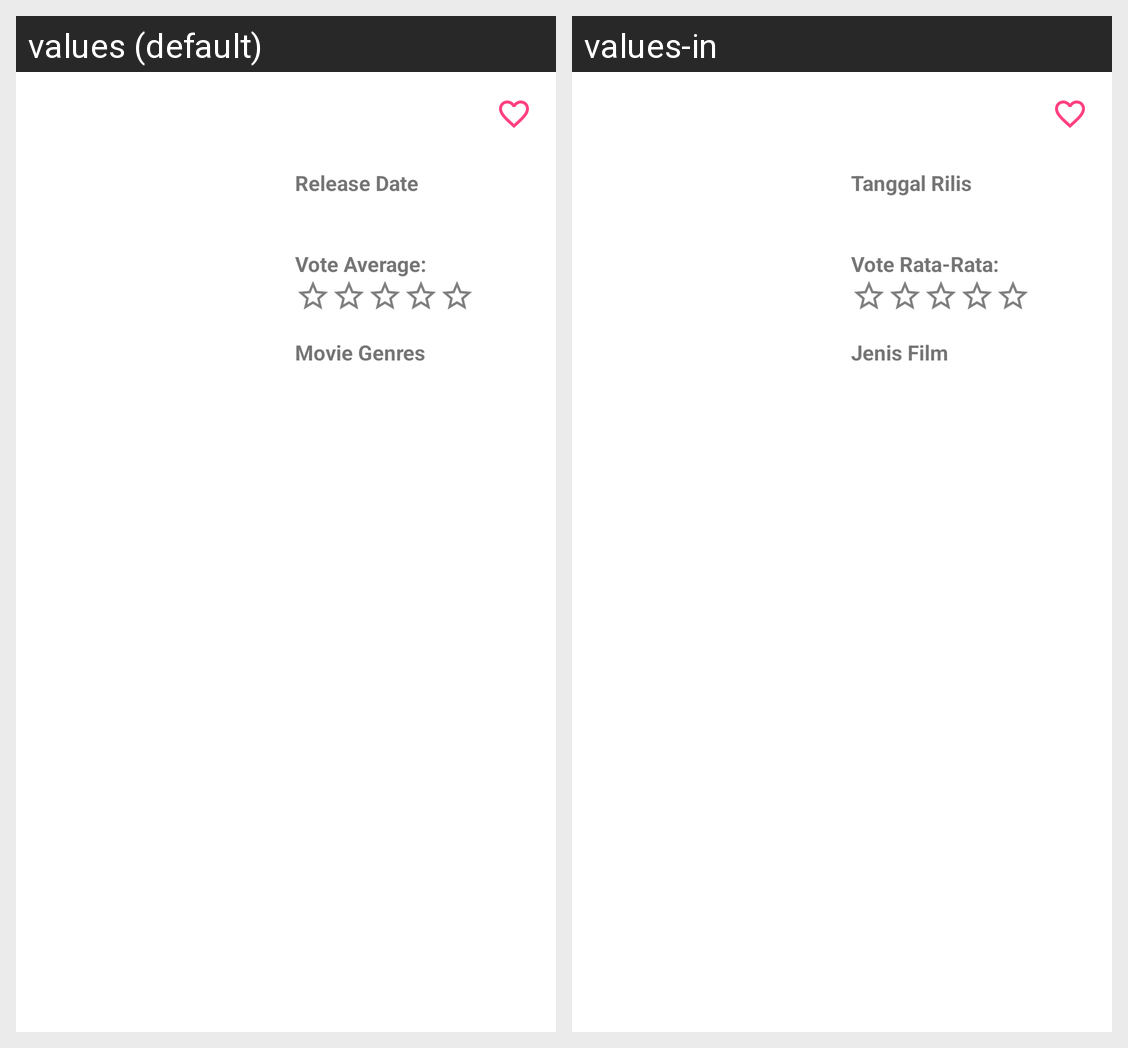

This grid shows one Android layout under two languages. Give, for every string resource on the screen, its name, the default text and each shown locale's text.
Android screen res/layout/detail_info.xml rendered under 2 locales, left to right: values (default), values-in. Device: Nexus 5 (rendered at 1080×1920; each locale shown at half size, 540×960, under a caption strip naming it); theme AppTheme.
Strings drawn on this screen, with the default value and each locale's value (text and hints the layout hard-codes, and strings that could not be matched under every locale, appear in the picture but are not listed):

label_release_date
  values: Release Date
  values-in: Tanggal Rilis

label_vote
  values: Vote Average:
  values-in: Vote Rata-Rata:

label_genres
  values: Movie Genres
  values-in: Jenis Film
